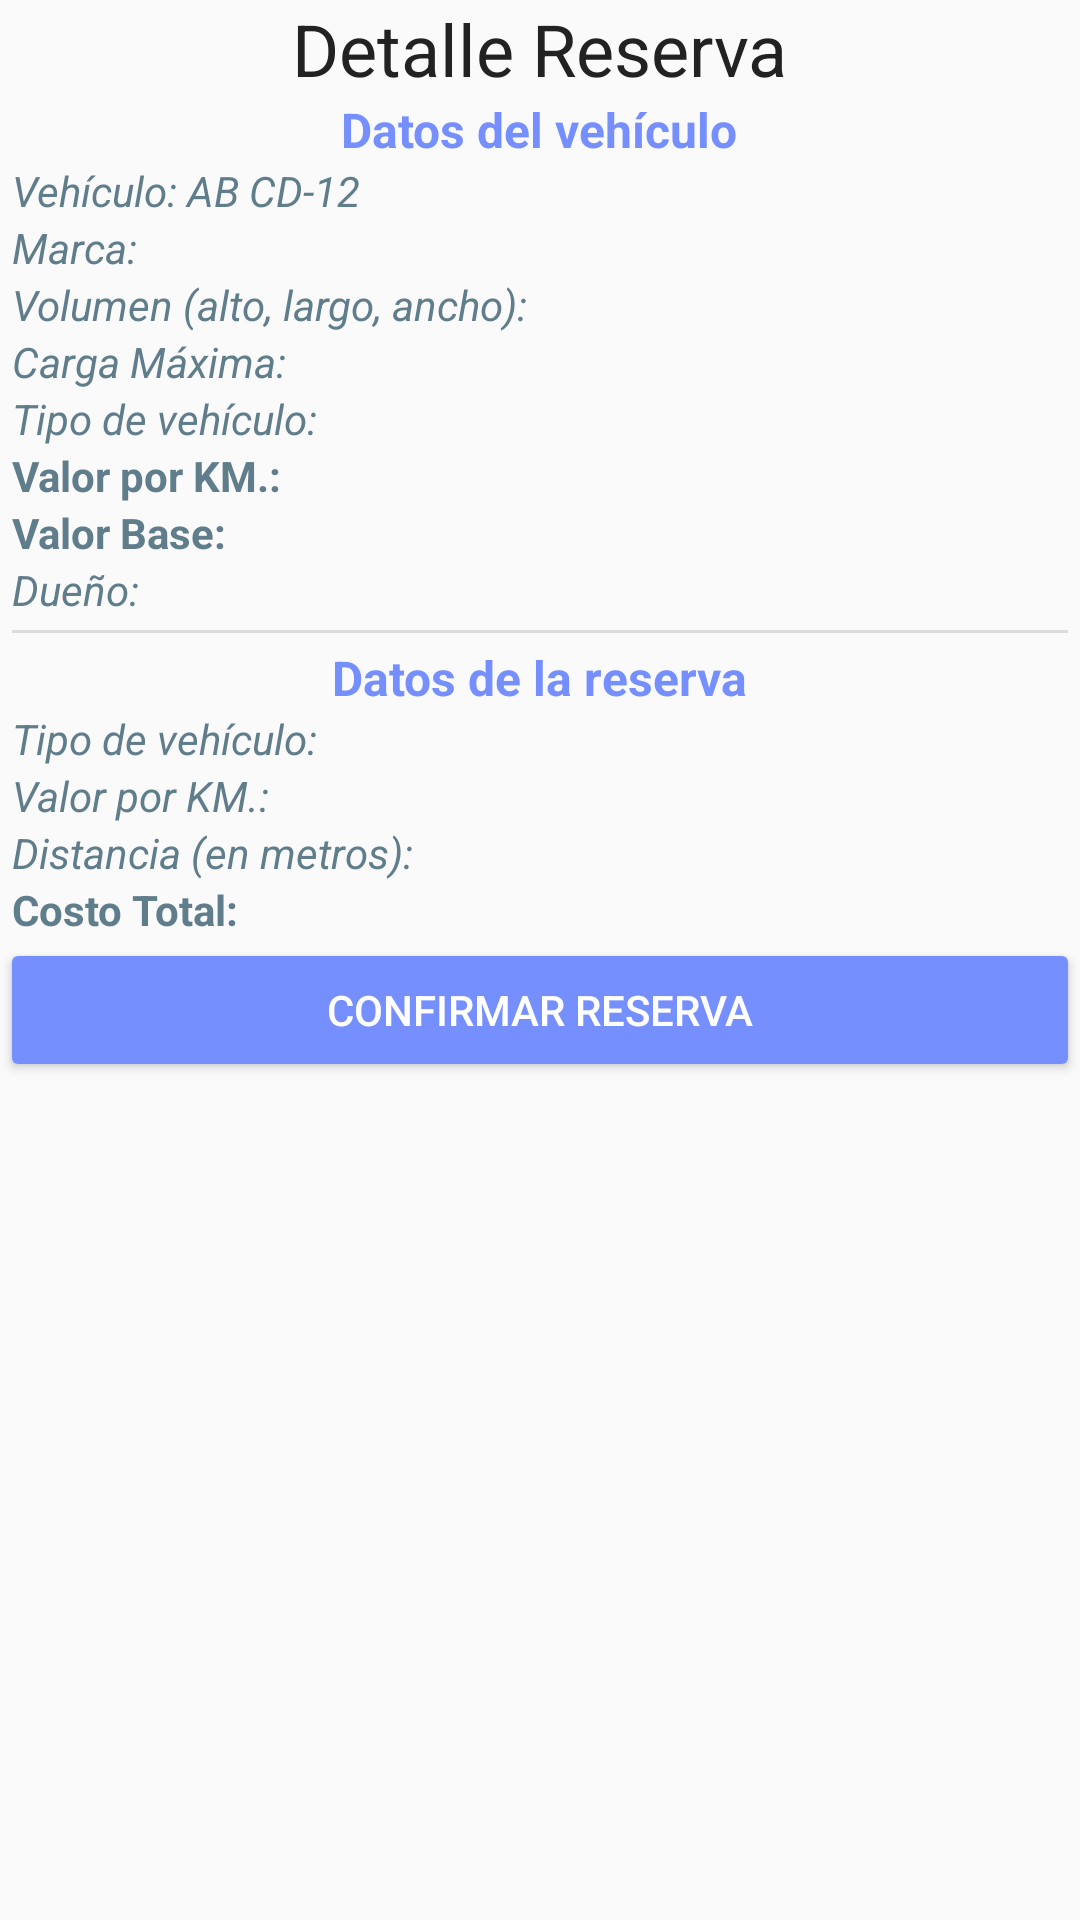

The Android layout XML behind this screen, and the referenced resources:
<!-- AndroidManifest.xml: application theme AppTheme -->
<!-- res/layout/act_detallereserva.xml -->
<?xml version="1.0" encoding="utf-8"?>
<LinearLayout xmlns:android="http://schemas.android.com/apk/res/android"
              android:orientation="vertical"
              android:layout_width="match_parent"
              android:layout_height="match_parent">
    <TextView style="@style/Titulo_1" android:layout_width="wrap_content" android:layout_height="wrap_content"
              android:text="Detalle Reserva"/>

    <ScrollView android:layout_width="match_parent"
                android:layout_height="match_parent">
        <LinearLayout
                android:layout_width="match_parent"
                android:layout_height="wrap_content"
                android:orientation="vertical">
            <TextView android:layout_width="wrap_content" android:layout_height="wrap_content"
                      android:text="Datos del vehículo" style="@style/Requisitos_Label" android:textStyle="bold"/>
            <TextView
                    android:id="@+id/tv_detallereserva_patente"
                    android:layout_width="wrap_content"
                    android:layout_height="wrap_content"
                    android:text="Vehículo: AB CD-12"
                    style="@style/DetalleCamionTextoInformacion"/>
            <TextView
                    android:id="@+id/tv_detallereserva_marca"
                    style="@style/DetalleCamionTextoInformacion"
                    android:layout_width="wrap_content"
                    android:layout_height="wrap_content"
                    android:text="Marca:"/>
            <TextView
                    android:id="@+id/tv_detallereserva_volumen"
                    style="@style/DetalleCamionTextoInformacion"
                    android:layout_width="wrap_content"
                    android:layout_height="wrap_content"
                    android:text="Volumen (alto, largo, ancho):"/>
            <TextView
                    android:id="@+id/tv_detallereserva_cargamax"
                    style="@style/DetalleCamionTextoInformacion"
                    android:layout_width="wrap_content"
                    android:layout_height="wrap_content"
                    android:text="Carga Máxima:"/>
            <TextView
                    android:id="@+id/tv_detallereserva_tipo"
                    style="@style/DetalleCamionTextoInformacion"
                    android:layout_width="wrap_content"
                    android:layout_height="wrap_content"
                    android:text="Tipo de vehículo:"/>
            <TextView
                    android:id="@+id/tv_detallereserva_valor"
                    style="@style/DetalleCamionTextoInformacion"
                    android:layout_width="wrap_content"
                    android:layout_height="wrap_content"
                    android:text="Valor por KM.: " android:textStyle="bold"/>
            <TextView
                    android:id="@+id/tv_detallereserva_valorbase"
                    style="@style/DetalleCamionTextoInformacion"
                    android:layout_width="match_parent"
                    android:layout_height="wrap_content"
                    android:text="Valor Base: " android:textStyle="bold"/>
            <TextView
                    android:id="@+id/tv_detallereserva_propietario"
                    style="@style/DetalleCamionTextoInformacion"
                    android:layout_width="wrap_content"
                    android:layout_height="wrap_content"
                    android:text="Dueño:"/>

            <View
                    android:id="@+id/divider"
                    android:layout_width="match_parent"
                    android:layout_height="1dp"
                    android:layout_margin="4dp"
                    android:background="?android:attr/listDivider"/>
            <TextView android:layout_width="wrap_content" android:layout_height="wrap_content"
                      style="@style/Requisitos_Label" android:text="Datos de la reserva" android:textStyle="bold"/>
            <TextView
                    android:id="@+id/tv_detallereserva_direccioninicio"
                    style="@style/DetalleCamionTextoInformacion"
                    android:layout_width="wrap_content"
                    android:layout_height="wrap_content"
                    android:text="Tipo de vehículo:"/>
            <TextView
                    android:id="@+id/tv_detallereserva_direciondestino"
                    style="@style/DetalleCamionTextoInformacion"
                    android:layout_width="wrap_content"
                    android:layout_height="wrap_content"
                    android:text="Valor por KM.: "/>
            <TextView
                    android:id="@+id/tv_detallereserva_distancia"
                    style="@style/DetalleCamionTextoInformacion"
                    android:layout_width="wrap_content"
                    android:layout_height="wrap_content"
                    android:text="Distancia (en metros):"/>
            <TextView
                    android:id="@+id/tv_detallereserva_costototal"
                    style="@style/DetalleCamionTextoInformacion"
                    android:layout_width="match_parent"
                    android:layout_height="wrap_content"
                    android:text="Costo Total:" android:textStyle="bold"/>
            <Button android:layout_width="match_parent" android:layout_height="wrap_content"
                    android:text="Confirmar Reserva" style="@style/Base.Widget.AppCompat.Button.Colored"
                    android:id="@+id/btn_detallereserva_guardarreserva"/>
        </LinearLayout>
    </ScrollView>
</LinearLayout>
<!-- resources referenced by this layout -->
<resources>
  <style name="DetalleCamionTextoInformacion">
          <item name="android:layout_marginStart">4dp</item>
          <item name="android:textStyle">italic</item>
          <item name="android:textColor">@color/Info</item>
      </style>
  <style name="Requisitos_Label">
          <item name="android:layout_gravity">center</item>
          <item name="android:textColor">@color/primaryLightColor</item>
          <item name="android:textSize">16dp</item>
      </style>
  <style name="Titulo_1">
          <item name="android:layout_gravity">center</item>
          <item name="android:textColor">#222</item>
          <item name="android:textSize">24dp</item>
      </style>
  <style name="AppTheme" parent="Theme.AppCompat.Light.DarkActionBar">
          
          <item name="colorPrimary">@color/colorPrimary</item>
          <item name="colorPrimaryDark">@color/colorPrimaryDark</item>
          <item name="colorAccent">@color/colorAccent</item>
      </style>
  <color name="Info">#607D8B</color>
  <color name="primaryLightColor">#768fff</color>
  <color name="colorPrimary">@color/primaryColor</color>
  <color name="colorPrimaryDark">@color/primaryDarkColor</color>
  <color name="colorAccent">@color/primaryLightColor</color>
  <color name="primaryColor">#2962ff</color>
  <color name="primaryDarkColor">#0039cb</color>
</resources>
